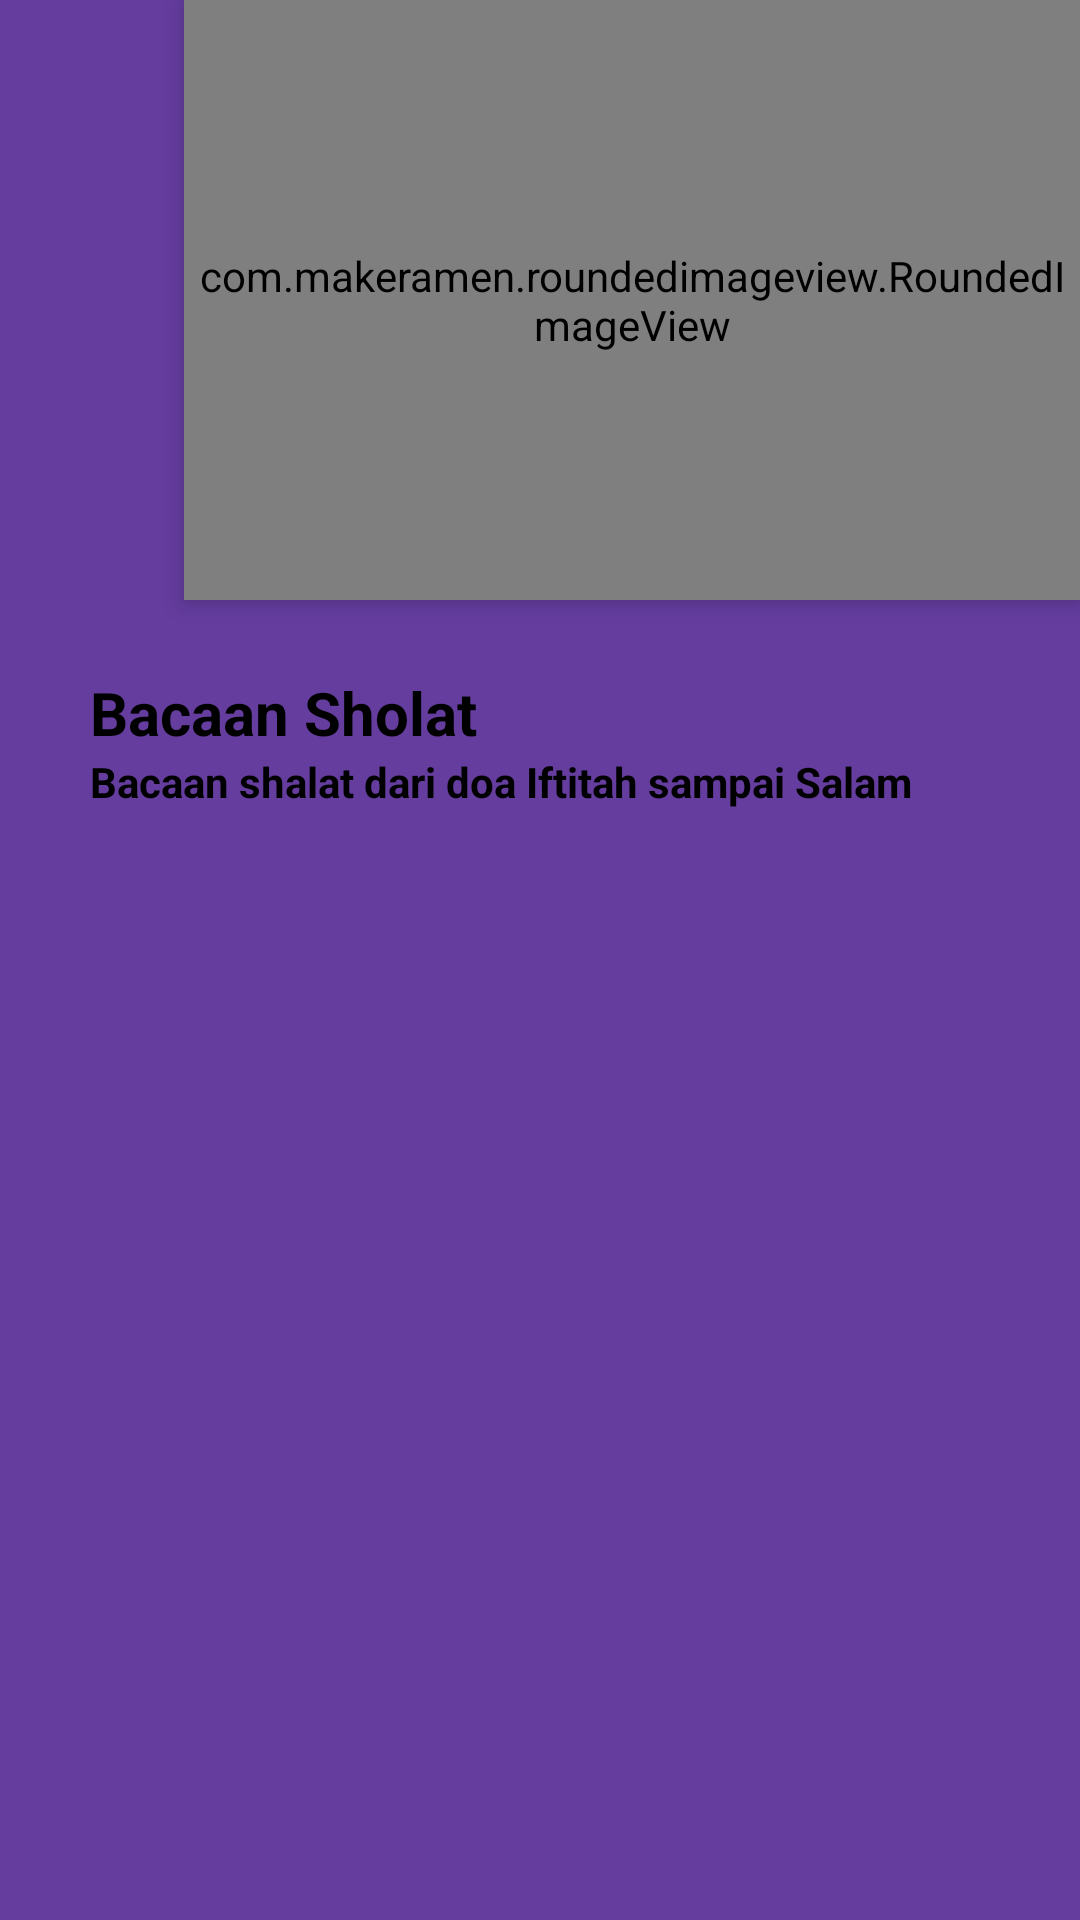

Write the Android layout XML for this screen, with the resource values it uses.
<!-- AndroidManifest.xml: activity theme AppTheme.NoActionBar -->
<!-- res/layout/activity_bacaan_sholat.xml -->
<?xml version="1.0" encoding="utf-8"?>
<androidx.coordinatorlayout.widget.CoordinatorLayout xmlns:android="http://schemas.android.com/apk/res/android"
    xmlns:app="http://schemas.android.com/apk/res-auto"
    android:layout_width="match_parent"
    android:layout_height="match_parent"
    android:background="@color/colorPrimaryDark"
    android:fitsSystemWindows="true">

    <com.google.android.material.appbar.AppBarLayout
        android:layout_width="wrap_content"
        android:layout_height="wrap_content"
        android:layout_marginStart="10dp"
        android:background="@android:color/transparent"
        android:elevation="0dp"
        app:elevation="0dp">

        <androidx.appcompat.widget.Toolbar
            android:id="@+id/toolbar"
            android:layout_width="?actionBarSize"
            android:layout_height="?actionBarSize"
            app:navigationIcon="@drawable/ic_arrow_white" />

    </com.google.android.material.appbar.AppBarLayout>

    <RelativeLayout
        android:layout_width="match_parent"
        android:layout_height="match_parent">

        <androidx.constraintlayout.widget.ConstraintLayout
            android:id="@+id/frameHeader"
            android:layout_width="match_parent"
            android:layout_height="300dp">

            <com.makeramen.roundedimageview.RoundedImageView
                android:layout_width="0dp"
                android:layout_height="200dp"
                android:elevation="5dp"
                android:scaleType="centerCrop"
                android:src="@drawable/bg_doa"
                app:layout_constraintEnd_toEndOf="parent"
                app:layout_constraintTop_toTopOf="parent"
                app:layout_constraintWidth_percent="0.83"
                app:riv_corner_radius_bottom_left="40dp"
                app:riv_corner_radius_bottom_right="40dp"
                app:riv_corner_radius_top_left="40dp" />

            <LinearLayout
                android:layout_width="match_parent"
                android:layout_height="210dp"
                android:layout_gravity="bottom"
                android:background="@drawable/bg_rounded_all"
                android:backgroundTint="@color/colorPrimaryLight"
                android:gravity="bottom"
                android:orientation="vertical"
                app:layout_constraintBottom_toBottomOf="parent">

                <TextView
                    android:layout_width="wrap_content"
                    android:layout_height="wrap_content"
                    android:layout_marginStart="30dp"
                    android:text="@string/bacaan_sholat"
                    android:textColor="@android:color/black"
                    android:textSize="20sp"
                    android:textStyle="bold" />

                <TextView
                    android:layout_width="wrap_content"
                    android:layout_height="wrap_content"
                    android:layout_marginStart="30dp"
                    android:layout_marginBottom="30dp"
                    android:text="@string/bacaan_shalat_dari_doa_iftitah_sampai_salam"
                    android:textColor="@android:color/black"
                    android:textSize="14sp"
                    android:textStyle="bold" />

            </LinearLayout>

        </androidx.constraintlayout.widget.ConstraintLayout>

        <LinearLayout
            android:layout_width="match_parent"
            android:layout_height="match_parent"
            android:layout_below="@id/frameHeader"
            android:layout_marginTop="@dimen/inputBottomEasy"
            android:orientation="vertical">

            <androidx.recyclerview.widget.RecyclerView
                android:id="@+id/rvBacaanSholat"
                android:layout_width="match_parent"
                android:layout_height="match_parent"
                android:layout_margin="10dp" />

        </LinearLayout>

    </RelativeLayout>

</androidx.coordinatorlayout.widget.CoordinatorLayout>
<!-- resources referenced by this layout -->
<resources>
  <color name="colorPrimaryDark">#653d9f</color>
  <color name="colorPrimaryLight">#c998ff</color>
  <dimen name="inputBottomEasy">12dp</dimen>
  <string name="bacaan_shalat_dari_doa_iftitah_sampai_salam">Bacaan shalat dari doa Iftitah sampai Salam</string>
  <string name="bacaan_sholat">Bacaan Sholat</string>
  <style name="AppTheme.NoActionBar" parent="Theme.MaterialComponents.Light.NoActionBar">
          <item name="colorAccent">@color/colorPrimary</item>
          <item name="colorPrimaryDark">@color/colorPrimaryDark</item>
          <item name="android:windowContentTransitions">true</item>
          <item name="titleTextColor">@color/black</item>
          <item name="android:textCursorDrawable">@drawable/cursor_color</item>
          <item name="android:textColorPrimary">@color/textColorPrimary</item>
          <item name="android:textColorSecondary">@color/textColorSecondary</item>
      </style>
  <color name="colorPrimary">#9669D1</color>
  <color name="black">#FF000000</color>
  <!-- drawable cursor_color (drawable) -->
  <?xml version="1.0" encoding="utf-8"?>
  <shape xmlns:android="http://schemas.android.com/apk/res/android" >
      <size android:width="1dp" />
      <solid android:color="@color/textColorPrimary"  />
  </shape>
  <color name="textColorPrimary">#212121</color>
  <color name="textColorSecondary">#787878</color>
</resources>
